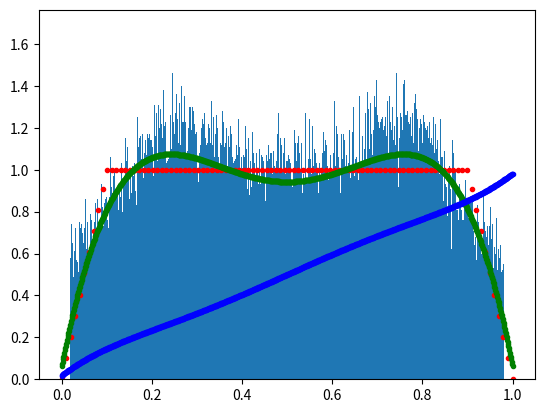

This figure's Python source:
''' assegnamento_3.py:
    Create a ProbabilityDensityFunction class that is capable of throwing
    pseudo-random number with an arbitrary distribution.
'''

import numpy as np
import matplotlib.pyplot as plt
from scipy import interpolate
import random

class ProbabilityDensityFunction:
    
    def __init__(self, x, y, k = 3):
        self._x = x
        self._y = y
        self._spline = interpolate.UnivariateSpline(x, y, k = k)
        tempx = np.linspace(x[0], x[-1], 1000)
        tempy = np.array([self.prob_interval(x[0], tx) for tx in tempx])
        tempx, tempy = np.transpose(np.array([[item[0], item[1]] for item in zip(tempx, tempy, np.append(1, np.diff(tempy))) if item[2] != 0]))
        self._ppf = interpolate.UnivariateSpline(tempy, tempx, k = k)
    
    def __call__(self, newx):
        return self._spline(newx)
    
    def prob_interval(self, x0, x1):
        return self._spline.integral(x0, x1) / self._spline.integral(self._x[0], self._x[-1])
    
    def ppf(self, x):
        return self._ppf(x)
    
    def random(self):
        randx = random.random()
        return self._ppf(randx)

def myfun(x):
    return np.logical_and(x >= 0, x < 1)

def myfun2(x):
    return 10*x*(x >= 0)*(x < 0.1) + 1*(x >= 0.1)*(x < 0.9) + 10*(1-x)*(x >= 0.9)*(x < 1)

plt.figure(1)
plt.grid()

samplex = np.linspace(0, 1, 100)
sampley = myfun2(samplex)
mypdf = ProbabilityDensityFunction(samplex, sampley, k = 5)

newx = np.linspace(0, 1, 1000)

plt.plot(samplex, sampley, 'r.')
plt.plot(newx, mypdf(newx), 'g.')
plt.plot(newx, mypdf.ppf(newx), 'b.')

plt.figure(1)
plt.grid()

N = 1000000
Nbins = 10000
randx = np.array([mypdf.random() for i in range(N)])

plt.hist(randx, Nbins, range = [0, 1], density = True)

plt.show()